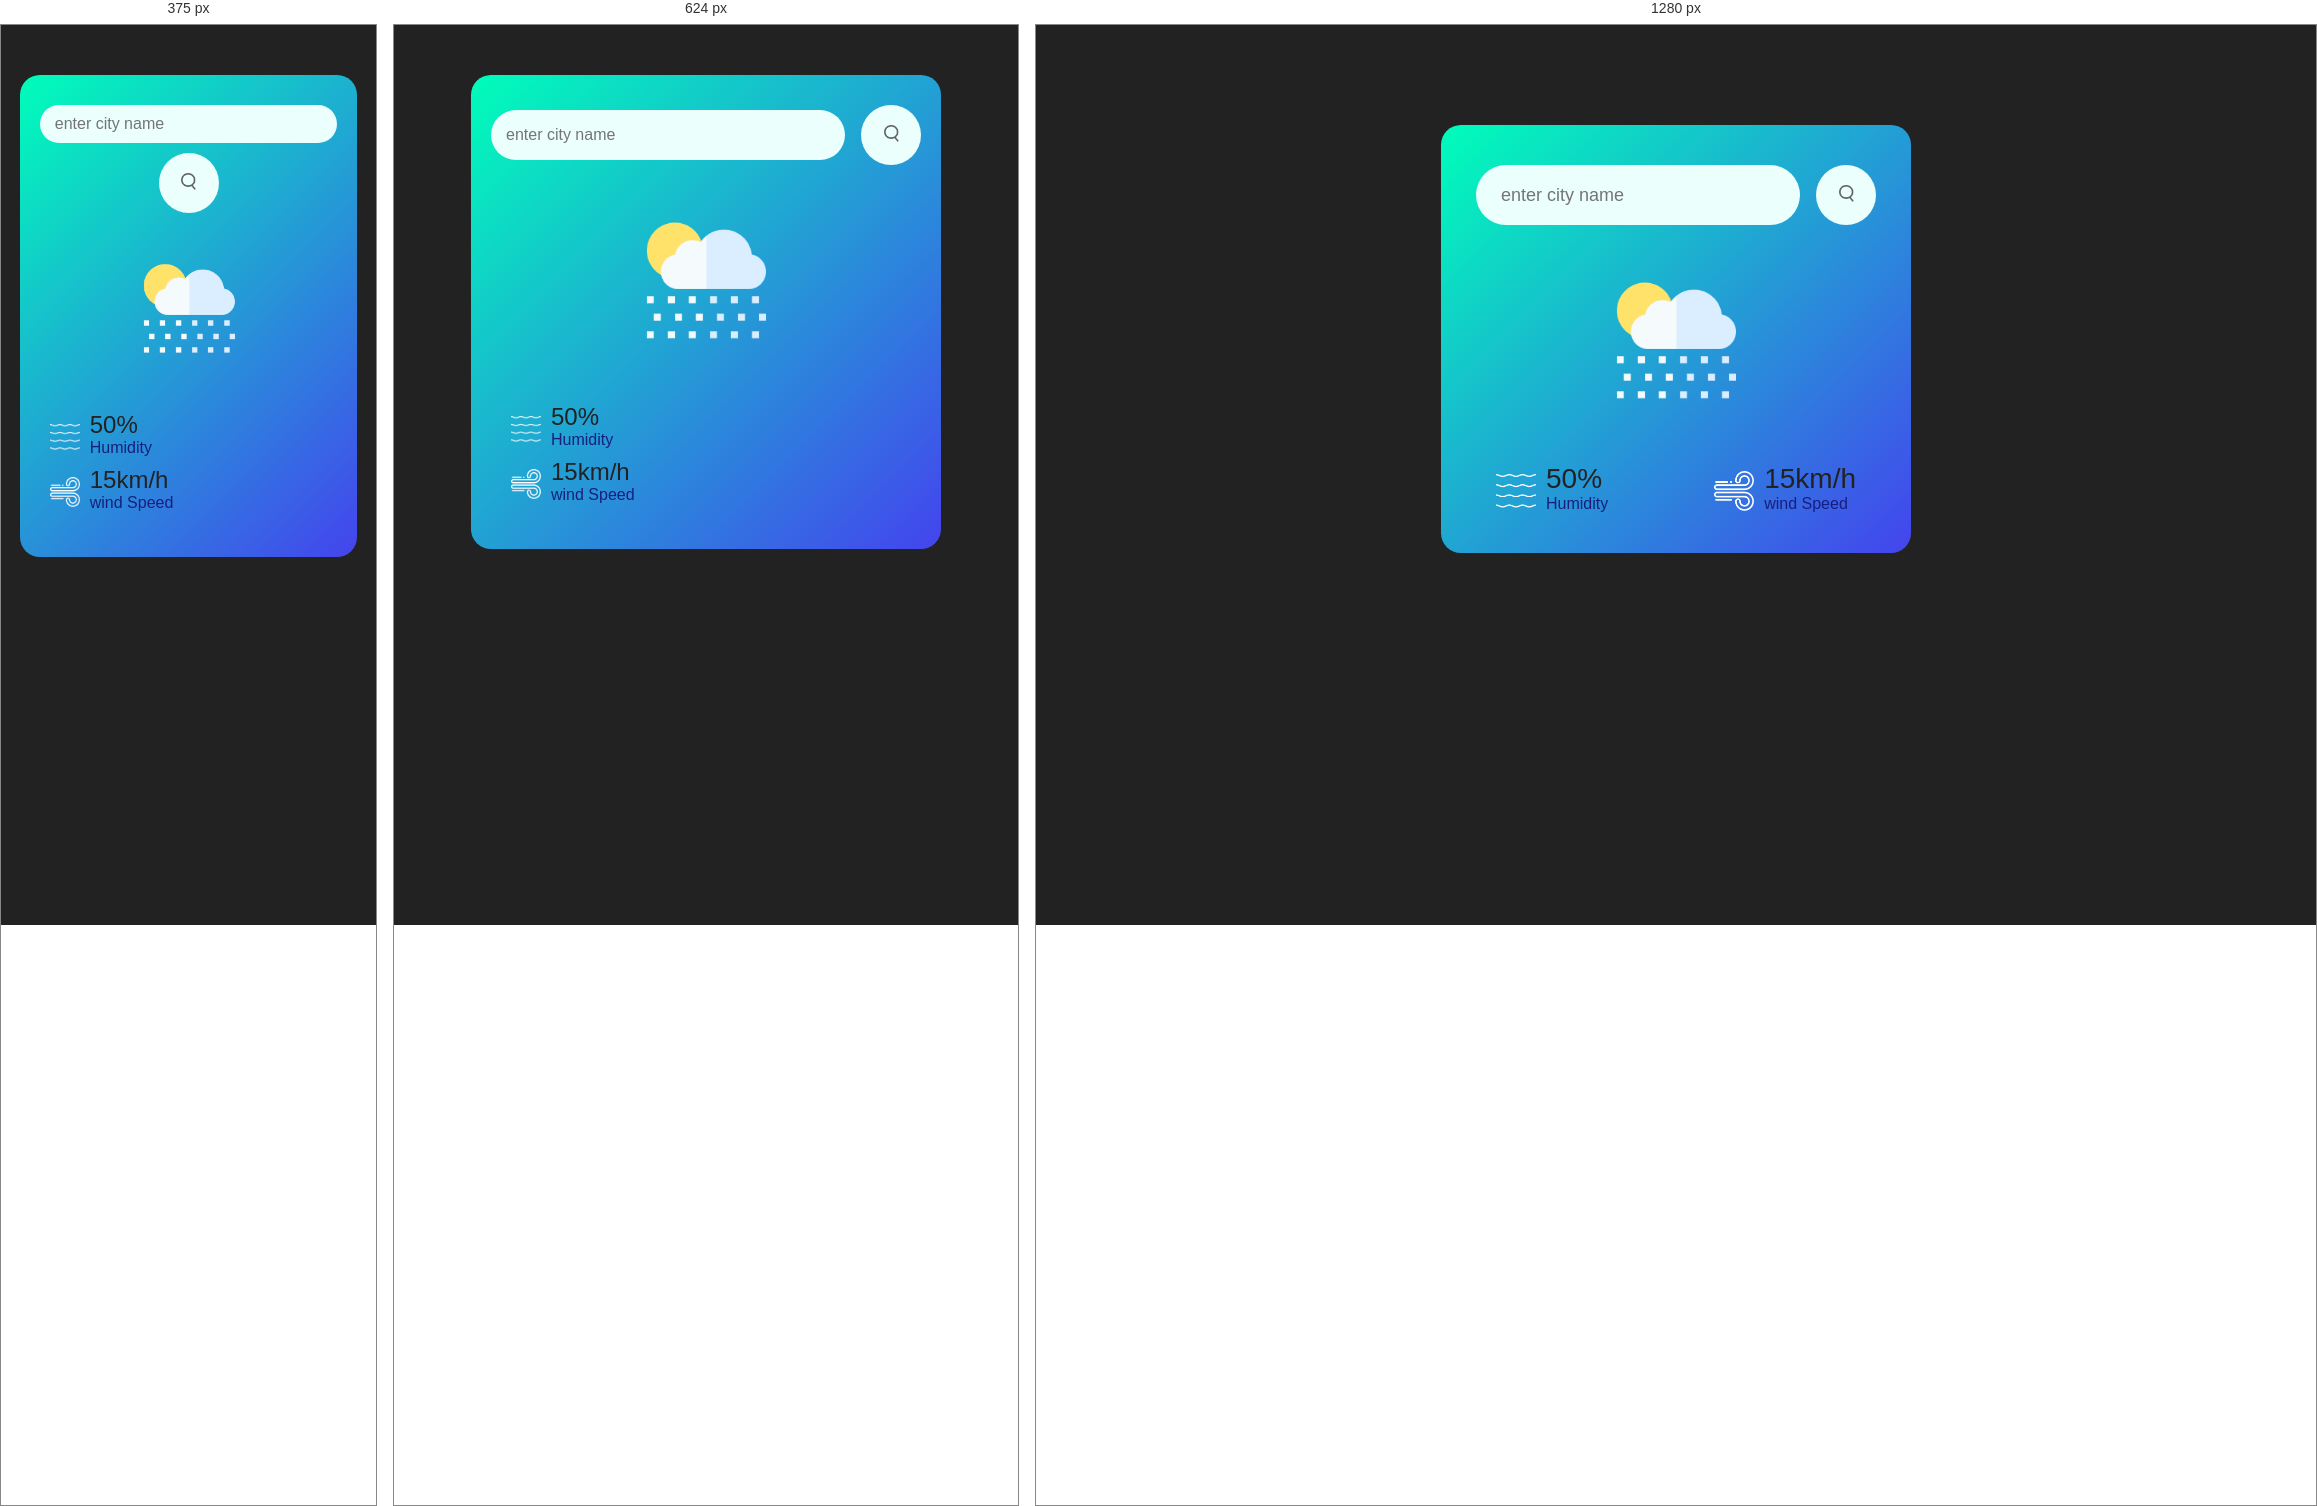
Rendered at 375 px, 624 px and 1280 px, left to right.

<!-- file: index.html -->
<!DOCTYPE html>
<html lang="en">
<head>
    <meta charset="UTF-8">
    <meta name="viewport" content="width=device-width, initial-scale=1.0">
    <title>Document</title>
    <link rel="stylesheet" href="c.css">
    <!-- <script src="wether.js"></script> -->
</head>
<body>
    <div class="card">
        <div class="search">
            <input type="text" placeholder="enter city name" spellcheck="false">
            <button><img src="search.png" alt=""></button>
        </div>
        <div class="weather">
            <img src="rain.png" class="weather-icon">
            <h1 class="temp"></h1>
            <h2 class="city"></h2>
            <!-- upper side -->
             <div class="details">
                <div class="col">
                    <img src="humidity.png" >
                    <div>
                        <p class="humidity">50%</p>
                        <p>Humidity</p>
                    </div>
                </div> 
                <div class="  col">
                    <img src="wind.png" >
                    <div>
                        <p class="wind">15km/h</p>
                        <p>wind Speed</p>
                    </div>
                </div>
             </div>
        </div>
    </div>
    <script src="wether.js"></script>

    <!-- 
    <script>
        const apikey="dc33873cf236e67b47c6f797b65688fb";
        const apiurl="https://api.openweathermap.org/data/2.5/weather?units=metric&q=";
        const searchbox=document.querySelector(".search input");
        const searchbtn=document.querySelector(".search button");
  

        async function checkWeather(city) {
            const response=await fetch(apiurl + city + `&appid=${apikey}`);
            var data=await response.json();
            console.log(data);
        
            document.querySelector(".city").innerHTML=data.name;
            document.querySelector(".temp").innerHTML=Math.round(data.main.temp ) + "°c";
            document.querySelector(".humidity").innerHTML=data.main.humidity +"%";
            document.querySelector(".wind").innerHTML=data.wind.speed + " km/h ";


        }
        searchbtn.addEventListener("click",()=>{
            checkWeather(searchbox.value);  
        })
        checkWeather();
    </script>
     -->
</body>
</html>

/* @media block from c.css */
@media (max-width: 768px) {
    .card {
        margin: 50px auto 0;
        padding: 30px 20px;
    }

    .search input {
        font-size: 16px;
        padding: 10px 15px;
        height: 50px;
    }

    .weather h1 {
        font-size: 60px;
    }

    .weather h2 {
        font-size: 35px;
    }

    .details {
        flex-direction: column;
        align-items: flex-start;
    }

    .col {
        margin-bottom: 15px;
    }

    .col img {
        width: 30px;
    }

    .humidity, .wind {
        font-size: 24px;
    }
}

/* @media block from c.css */
@media (max-width: 480px) {
    .search {
        flex-direction: column;
    }

    .search input {
        margin-right: 0;
        margin-bottom: 10px;
        width: 100%;
    }

    .details {
        padding: 0 10px;
    }

    .weather h1 {
        font-size: 50px;
    }

    .weather h2 {
        font-size: 30px;
    }

    .weather-icon {
        width: 130px;
    }
}